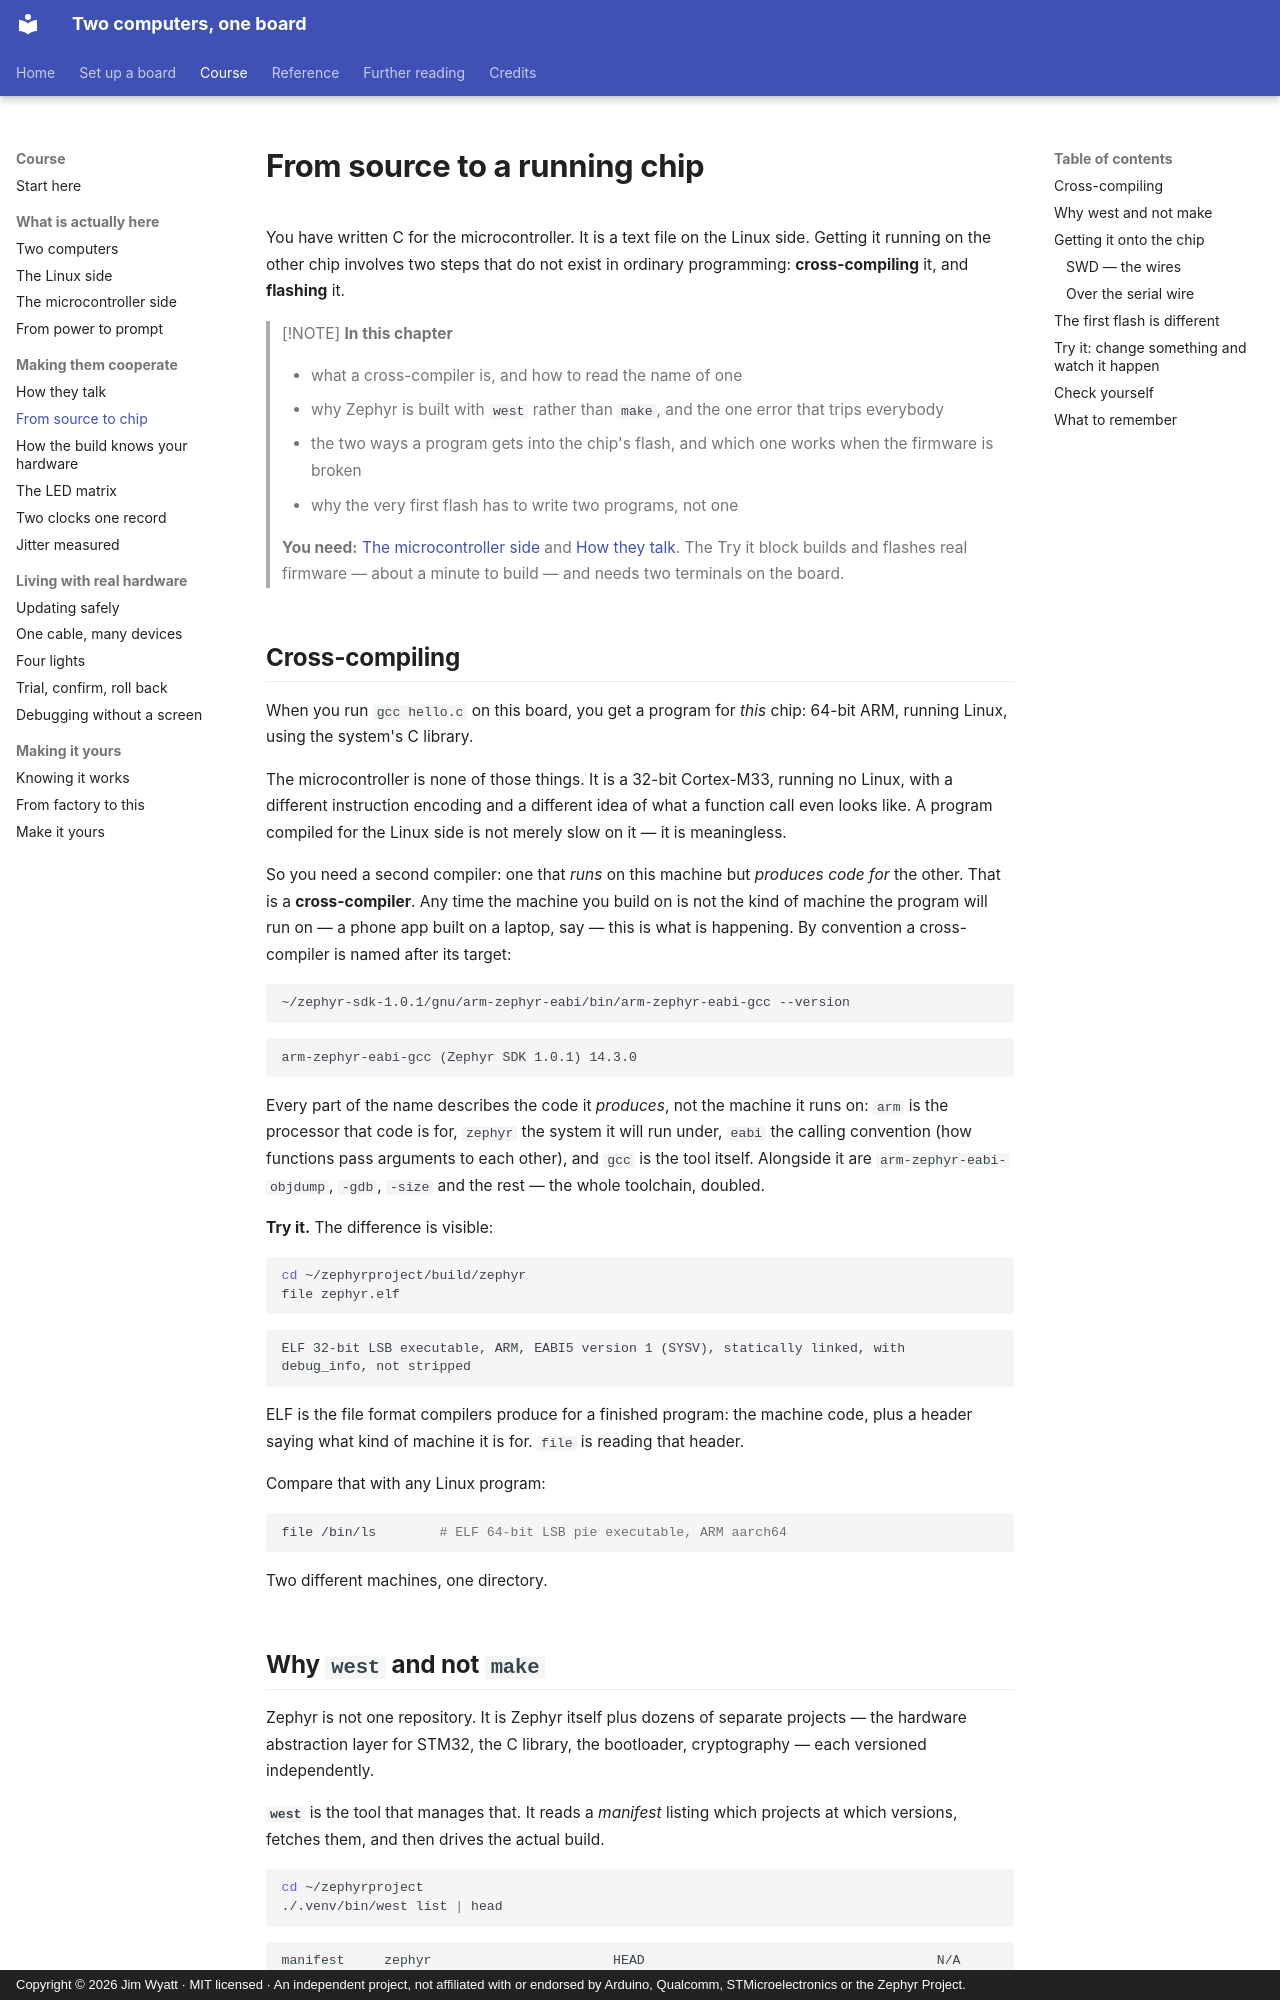

repository: jim-wyatt/two-computers-one-board · page: learn/from-source-to-chip.html · generator: mkdocs · copyright: Copyright © 2026 Jim Wyatt · MIT licensed · An independent project, not affiliated with or endorsed by Arduino, Qualcomm, STMicroelectronics or the Zephyr Project.

<!--
Copyright (c) 2026 Jim Wyatt
SPDX-License-Identifier: MIT
-->
# From source to a running chip

You have written C for the microcontroller. It is a text file on the Linux side.
Getting it running on the other chip involves two steps that do not exist in
ordinary programming: **cross-compiling** it, and **flashing** it.

> [!NOTE]
> **In this chapter**
>
> - what a cross-compiler is, and how to read the name of one
> - why Zephyr is built with `west` rather than `make`, and the one error
>   that trips everybody
> - the two ways a program gets into the chip's flash, and which one works
>   when the firmware is broken
> - why the very first flash has to write two programs, not one
>
> **You need:** [The microcontroller side](the-microcontroller-side.md) and
> [How they talk](how-they-talk.md). The Try it block builds and flashes
> real firmware — about a minute to build — and needs two terminals on the
> board.

## Cross-compiling

When you run `gcc hello.c` on this board, you get a program for *this* chip:
64-bit ARM, running Linux, using the system's C library.

The microcontroller is none of those things. It is a 32-bit Cortex-M33, running
no Linux, with a different instruction encoding and a different idea of what a
function call even looks like. A program compiled for the Linux side is not
merely slow on it — it is meaningless.

So you need a second compiler: one that *runs* on this machine but *produces
code for* the other. That is a **cross-compiler**. Any time the machine you
build on is not the kind of machine the program will run on — a phone app
built on a laptop, say — this is what is happening. By convention a
cross-compiler is named after its target:

```bash
~/zephyr-sdk-1.0.1/gnu/arm-zephyr-eabi/bin/arm-zephyr-eabi-gcc --version
```

```
arm-zephyr-eabi-gcc (Zephyr SDK 1.0.1) 14.3.0
```

Every part of the name describes the code it *produces*, not the machine it
runs on: `arm` is the processor that code is for, `zephyr` the system it will
run under, `eabi` the calling convention (how functions pass arguments to each
other), and `gcc` is the tool itself. Alongside it are `arm-zephyr-eabi-objdump`, `-gdb`, `-size`
and the rest — the whole toolchain, doubled.

**Try it.** The difference is visible:

```bash
cd ~/zephyrproject/build/zephyr
file zephyr.elf
```

```
ELF 32-bit LSB executable, ARM, EABI5 version 1 (SYSV), statically linked, with debug_info, not stripped
```

ELF is the file format compilers produce for a finished program: the machine
code, plus a header saying what kind of machine it is for. `file` is reading
that header.

Compare that with any Linux program:

```bash
file /bin/ls        # ELF 64-bit LSB pie executable, ARM aarch64
```

Two different machines, one directory.
